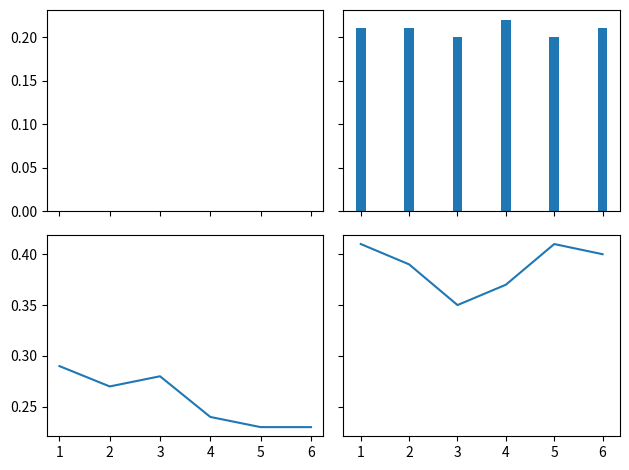

Generate this figure with matplotlib:
import numpy as np
import matplotlib.pyplot as plt

n= 6

m1 = (0.10,0.12,0.10,0.11,0.14,0.10)
m2=(0.21,0.21,0.20,0.22,0.20,0.21)
m3=(0.29,0.27,0.28,0.24,0.23,0.23)
m4=(0.41,0.39,0.35,0.37,0.41,0.40)
x=[1,2,3,4,5,6]

# fig, ax = plt.subplots()

# index = np.arange(n)
# bar_width = 0.2

# opacity = 0.4
# error_config = {'ecolor': '0.3'}
# r1 = ax.bar(index, m1, bar_width,
#                  alpha=opacity,
#                  color='b',

#                  error_kw=error_config)

# r2 = ax.bar(index + bar_width, m2, bar_width,
#                  alpha=opacity,
#                  color='r',

#                  error_kw=error_config)

# r3 = ax.bar(index + bar_width+ bar_width, m3, bar_width,
#                  alpha=opacity,
#                  color='y',
#                  error_kw=error_config)
# r4 = ax.bar(index + bar_width+ bar_width+ bar_width, m4, bar_width,
#                  alpha=opacity,
#                  color='c',
#                  error_kw=error_config)                 
# plt.xlabel('D')
# plt.ylabel('Anz')
# plt.title('Th')

f, ((ax1, ax2), (ax3, ax4)) = plt.subplots(2, 2, sharex='col', sharey='row')

# ax1.bar(x,m1, 0.2) % thickness=0.2
ax2.bar(x,m2, 0.2)
ax3.plot(x,m3)
ax4.plot(x,m4)

plt.tight_layout()
plt.show()